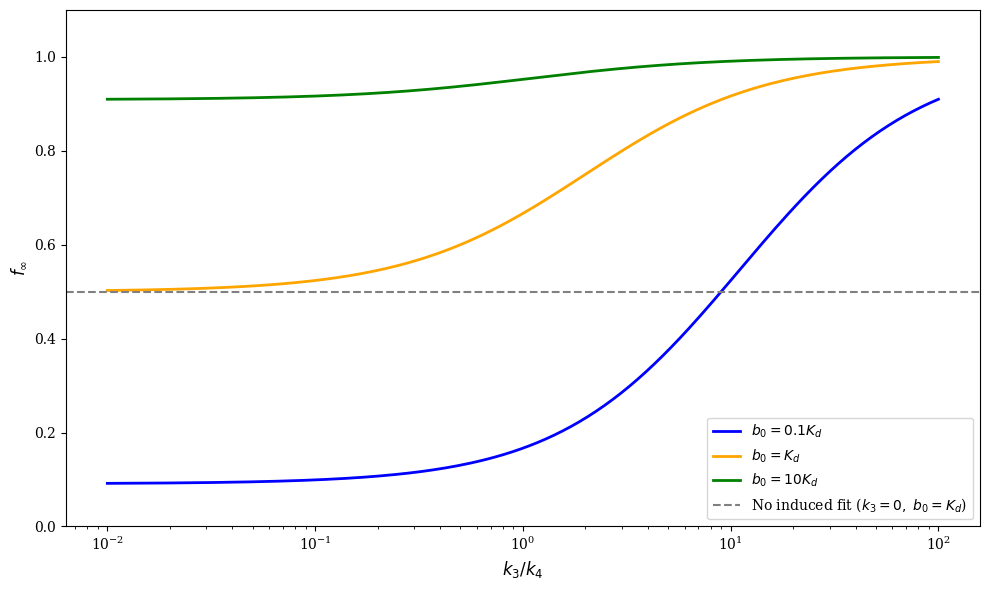

Here is the Python script that generated this plot:
#!/usr/bin/env python3
"""
figure_induced_fit.py
=====================
Generates Figure 5 from:

  Eilertsen, J., Schnell, S. & Walcher, S. (2025).
  "Ehrlich occupancy time: Beyond k_off to a complete residence time framework."
  Journal of Pharmacokinetics and Pharmacodynamics.

Figure 5 (FIG_induced_fit.pdf):
  Effect of the induced-fit isomerisation ratio k3/k4 on fractional
  target occupancy f_infinity.

Method
------
f_infinity is computed analytically using equation (38) in the paper:

    Kd_star = Kd / (1 + k3/k4)
    f_inf   = b0 / (Kd_star + b0)

No ODE integration is required for this figure.

Usage
-----
    python figure_induced_fit.py

Output
------
    FIG_induced_fit.pdf   (Figure 5)
"""

import numpy as np
import matplotlib.pyplot as plt

# ---------------------------------------------------------------------------
# Plot style
# ---------------------------------------------------------------------------
plt.rcParams['font.family'] = 'serif'


# ---------------------------------------------------------------------------
# Analytical result (eq. 38)
# ---------------------------------------------------------------------------

def f_infinity_induced_fit(b0, k3_k4_ratio, Kd):
    """
    Equilibrium fractional occupancy for the induced-fit mechanism
    (equation 38 in the paper).

        Kd_star = Kd / (1 + k3/k4)
        f_inf   = b0 / (Kd_star + b0)

    Parameters
    ----------
    b0           : float       Drug concentration (same units as Kd).
    k3_k4_ratio  : array-like  Forward/reverse isomerisation ratio k3/k4.
    Kd           : float       Intrinsic dissociation constant.

    Returns
    -------
    ndarray  Fractional occupancy (dimensionless, in [0, 1]).
    """
    ratio   = np.asarray(k3_k4_ratio)
    Kd_star = Kd / (1.0 + ratio)
    return b0 / (Kd_star + b0)


# ---------------------------------------------------------------------------
# Figure
# ---------------------------------------------------------------------------

def generate_figure():
    """Build and return Figure 5."""
    Kd = 1.0   # µM (arbitrary units; figure is dimensionless in b0/Kd)

    b0_vals = [0.1 * Kd, 1.0 * Kd, 10.0 * Kd]
    colors  = ['blue', 'orange', 'green']
    labels  = ['$b_0 = 0.1K_d$', '$b_0 = K_d$', '$b_0 = 10K_d$']

    # Isomerisation ratio axis: 0.01 to 100 (four orders of magnitude)
    k3_k4 = np.logspace(-2, 2, 200)

    fig, ax = plt.subplots(figsize=(10, 6))

    for b0, color, label in zip(b0_vals, colors, labels):
        ax.plot(k3_k4, f_infinity_induced_fit(b0, k3_k4, Kd),
                color=color, label=label, linewidth=2)

    # Dashed reference: no induced fit (k3/k4 → 0), b0 = Kd → f_inf = 0.5
    ax.axhline(y=0.5, color='gray', linestyle='--', linewidth=1.5,
               label=r'No induced fit ($k_3=0,\; b_0=K_d$)')

    ax.set_xscale('log')
    ax.set_ylim(0, 1.1)
    ax.set_xlabel('$k_3/k_4$', fontsize=12)
    ax.set_ylabel('$f_{\\infty}$', fontsize=12)
    ax.legend()
    plt.tight_layout()
    return fig


if __name__ == '__main__':
    fig = generate_figure()
    fig.savefig('FIG_induced_fit.pdf')
    print("Saved: FIG_induced_fit.pdf")
